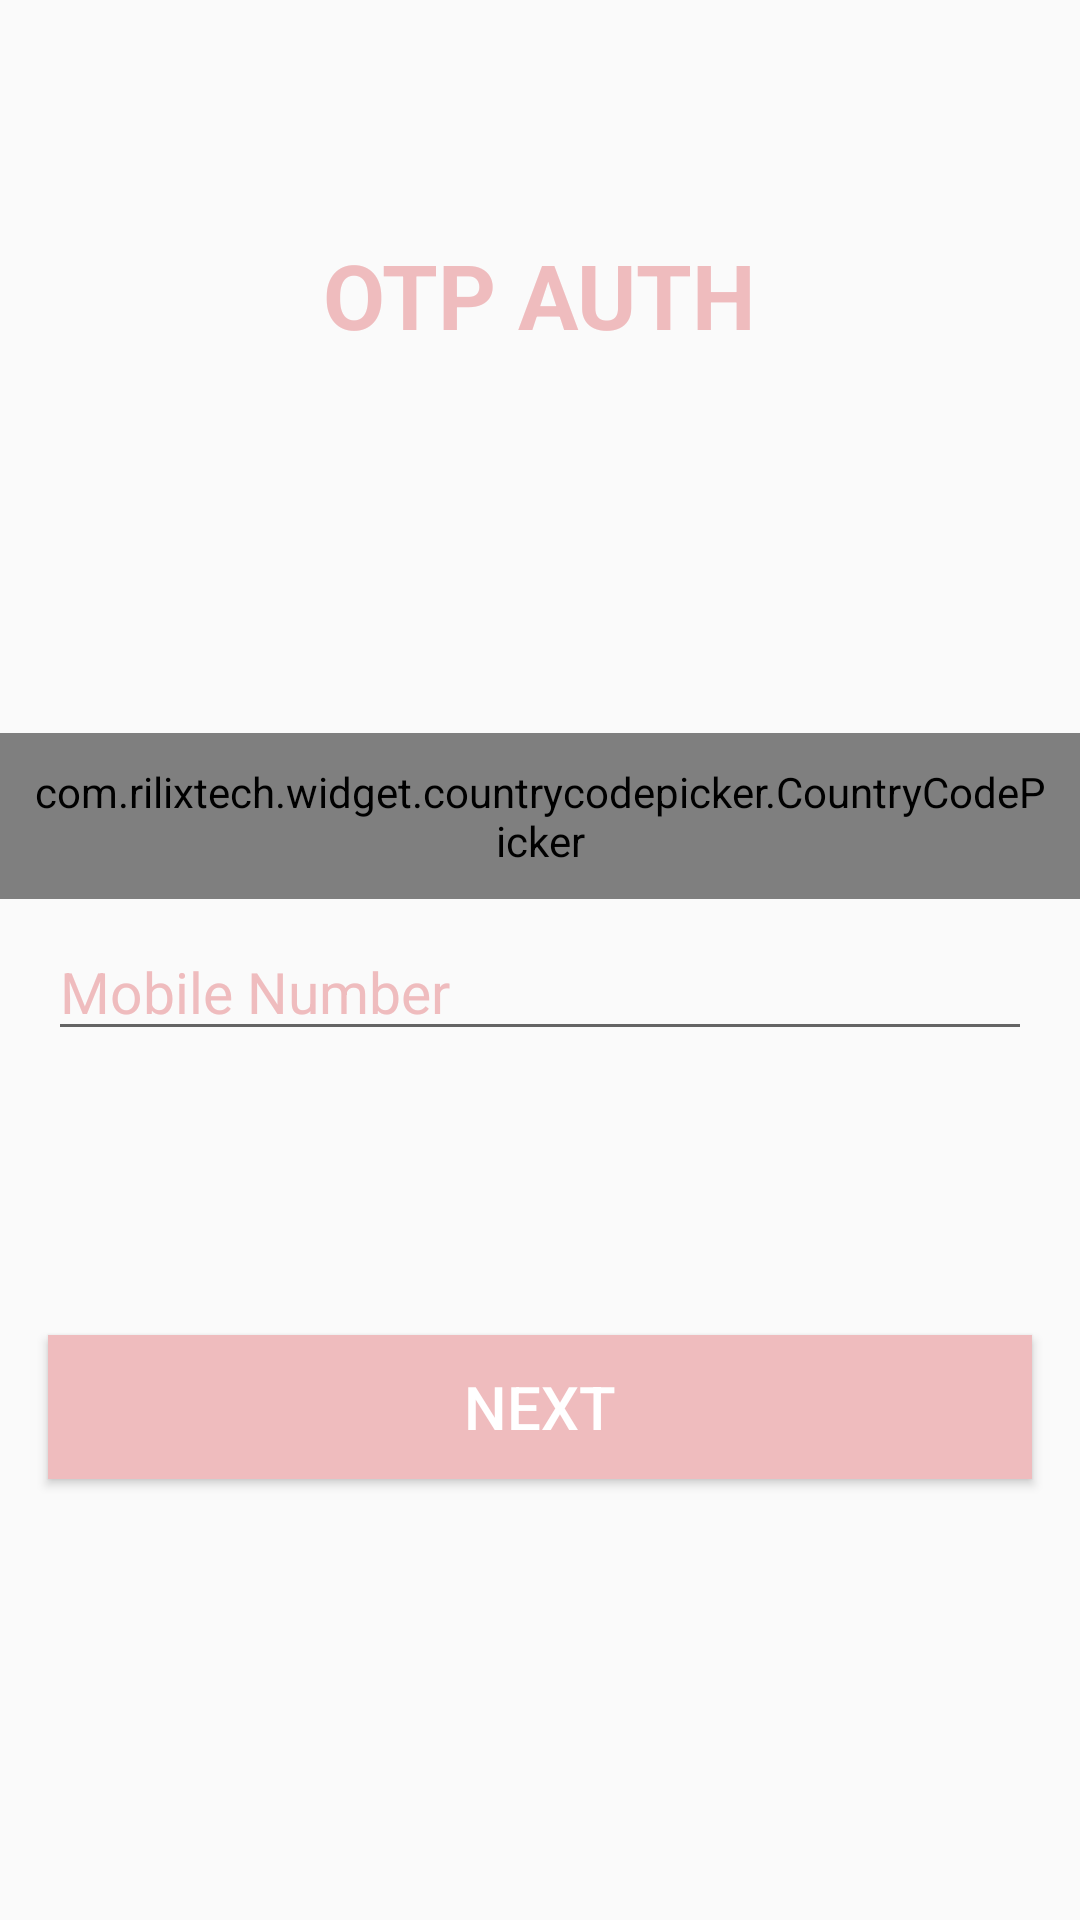

Android layout source for this screen:
<!-- AndroidManifest.xml: application theme AppTheme -->
<!-- res/layout/activity_otp.xml -->
<?xml version="1.0" encoding="utf-8"?>
<androidx.constraintlayout.widget.ConstraintLayout xmlns:android="http://schemas.android.com/apk/res/android"
    xmlns:app="http://schemas.android.com/apk/res-auto"
    xmlns:tools="http://schemas.android.com/tools"
    android:layout_width="match_parent"
    android:layout_height="match_parent"
    tools:context=".otp">
    <TextView
        android:id="@+id/textView2"
        android:layout_width="wrap_content"
        android:layout_height="wrap_content"
        android:text="OTP AUTH"
        android:textColor="#EFBCBE"
        android:textSize="30sp"
        android:textStyle="bold"
        app:layout_constraintBottom_toBottomOf="parent"
        app:layout_constraintEnd_toEndOf="parent"
        app:layout_constraintStart_toStartOf="parent"
        app:layout_constraintTop_toTopOf="parent"
        app:layout_constraintVertical_bias="0.13" />


    <com.rilixtech.widget.countrycodepicker.CountryCodePicker
        android:id="@+id/ccp"
        android:layout_width="wrap_content"
        android:layout_height="wrap_content"
        android:padding="10dp"
        app:ccp_backgroundColor="#EFBCBE"
        app:layout_constraintBottom_toBottomOf="parent"
        app:layout_constraintEnd_toEndOf="parent"
        app:layout_constraintStart_toStartOf="parent"
        app:layout_constraintTop_toBottomOf="@+id/textView2"
        app:layout_constraintVertical_bias="0.26999998" />

    <EditText
        android:id="@+id/phone"
        android:layout_width="0dp"
        android:layout_height="wrap_content"
        android:layout_marginStart="16dp"
        android:layout_marginTop="8dp"
        android:layout_marginEnd="16dp"
        android:ems="10"
        android:hint="Mobile Number"
        android:inputType="phone"
        android:textColor="#EFBCBE"
        android:textColorHint="#EFBCBE"
        android:textSize="19sp"
        app:layout_constraintBottom_toBottomOf="parent"
        app:layout_constraintEnd_toEndOf="parent"
        app:layout_constraintStart_toStartOf="parent"
        app:layout_constraintTop_toBottomOf="@+id/ccp"
        app:layout_constraintVertical_bias="0.0">

    </EditText>

    <Button
        android:id="@+id/nextBtn"
        android:layout_width="0dp"
        android:layout_height="wrap_content"
        android:layout_marginStart="16dp"
        android:layout_marginTop="16dp"
        android:layout_marginEnd="16dp"
        android:background="#EFBCBE"
        android:text="NEXT"
        android:textColor="#FFFFFF"
        android:textSize="20sp"
        app:layout_constraintBottom_toBottomOf="parent"
        app:layout_constraintEnd_toEndOf="parent"
        app:layout_constraintHorizontal_bias="0.0"
        app:layout_constraintStart_toStartOf="parent"
        app:layout_constraintTop_toBottomOf="@+id/state"
        app:layout_constraintVertical_bias="0.19" />

    <ProgressBar
        android:id="@+id/progressBar"
        style="?android:attr/progressBarStyle"
        android:layout_width="wrap_content"
        android:layout_height="wrap_content"
        android:layout_marginStart="16dp"
        android:layout_marginTop="8dp"
        android:visibility="invisible"
        app:layout_constraintStart_toStartOf="parent"
        app:layout_constraintTop_toBottomOf="@+id/phone" />

    <TextView
        android:id="@+id/state"
        android:layout_width="0dp"
        android:layout_height="wrap_content"
        android:layout_marginStart="16dp"
        android:layout_marginEnd="8dp"
        android:text="Sending OTP.."
        android:textColor="#FFEB3B"
        android:textSize="18sp"
        android:visibility="invisible"
        app:layout_constraintBottom_toBottomOf="@+id/progressBar"
        app:layout_constraintEnd_toEndOf="parent"
        app:layout_constraintStart_toEndOf="@+id/progressBar"
        app:layout_constraintTop_toTopOf="@+id/progressBar" />

    <EditText
        android:id="@+id/codeEnter"
        android:layout_width="0dp"
        android:layout_height="wrap_content"
        android:layout_marginStart="16dp"
        android:layout_marginTop="8dp"
        android:layout_marginEnd="16dp"
        android:layout_marginBottom="8dp"
        android:ems="10"
        android:hint="Enter OTP"
        android:inputType="number"
        android:textColor="#EFBCBE"
        android:textColorHighlight="#E8E9EE"
        android:textColorHint="#DEDFE6"
        android:visibility="invisible"
        app:layout_constraintBottom_toBottomOf="parent"
        app:layout_constraintEnd_toEndOf="parent"
        app:layout_constraintHorizontal_bias="0.0"
        app:layout_constraintStart_toStartOf="parent"
        app:layout_constraintTop_toBottomOf="@+id/phone"
        app:layout_constraintVertical_bias="0.0" />

    <TextView
        android:id="@+id/resendOtpBtn"
        android:layout_width="wrap_content"
        android:layout_height="wrap_content"
        android:text="Resend"
        android:textColor="#FFEB3B"
        android:visibility="invisible"
        app:layout_constraintBottom_toBottomOf="@+id/codeEnter"
        app:layout_constraintEnd_toEndOf="parent"
        app:layout_constraintHorizontal_bias="0.92"
        app:layout_constraintStart_toEndOf="@+id/progressBar"
        app:layout_constraintTop_toTopOf="@+id/codeEnter" />


</androidx.constraintlayout.widget.ConstraintLayout>
<!-- resources referenced by this layout -->
<resources>
  <style name="AppTheme" parent="Theme.AppCompat.Light.NoActionBar">
          
          <item name="colorPrimary">#EAC0C0</item>
          <item name="colorPrimaryDark">#EAC0C0</item>
          <item name="colorAccent">#676767</item>
      </style>
</resources>
